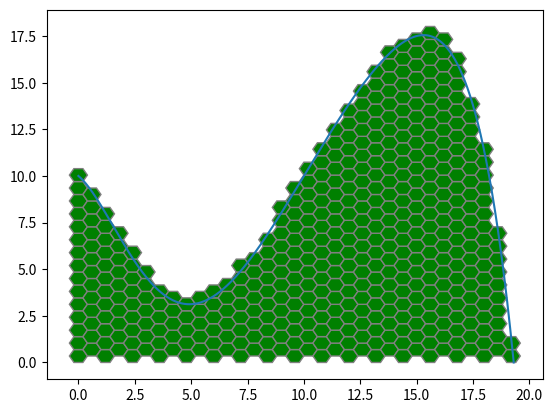

Recreate this plot in Python.
import matplotlib.pyplot as plt
import numpy as np
from matplotlib.patches import Rectangle, RegularPolygon
from scipy.integrate import quad

def plot_function_with_pattern(func, x_range, y_range, base_size=1,  num_vertices=4, include_touching=True, face_col='green', edge_col='grey'):
    shape_dict = {
        3: {    # triangle
            'radius': base_size/np.sqrt(3),
            'orientation': 0,
            'rotation': np.pi,  # rotation every two columns
            'y_offset': base_size/(2*np.sqrt(3)),  # y_offset every two columns
            'base_step_x': base_size/2,
            'base_step_y': np.sqrt(3)*base_size/2
        },
        4: {    # square
            'radius': base_size/np.sqrt(2),
            'orientation': np.pi/4
        },
        6: {    # hexagon
            'radius': base_size/2,
            'orientation': np.pi/2,
            'y_offset': np.sqrt(3)*base_size/4,  # y_offset every two columns
            'base_step_x': 3*base_size/4,
            'base_step_y': np.sqrt(3)*base_size/2
        }
    }
    if not num_vertices in shape_dict:
        print(f"Error: polygon with {num_vertices} vertices are not supported.")
        return
    
    fig, ax = plt.subplots()
    x = np.linspace(x_range[0], x_range[1], 1000)
    y = func(x)

    ax.plot(x, y)

    num_figures = 0
    base_step_x = shape_dict[num_vertices].get('base_step_x', base_size)
    base_step_y = shape_dict[num_vertices].get('base_step_y', base_size)
    radius = shape_dict[num_vertices]['radius']
    orientation = shape_dict[num_vertices]['orientation']
    y_start = shape_dict[num_vertices].get('y_offset', base_size/2) # align height of the first shape base with 0

    for i, x_i in enumerate(np.arange(x_range[0], x_range[1], base_step_x)):
        y_offset = y_start
        orient = orientation
        if (i % 2 != 0):
            y_offset += shape_dict[num_vertices].get('y_offset', 0)
            orient += shape_dict[num_vertices].get('rotation', 0)
        for y_i in np.arange(y_range[0] + y_offset, y_range[1] + y_offset, base_step_y):
            patch = RegularPolygon((x_i, y_i), num_vertices, radius=radius, orientation=orient, fc=face_col, ec=edge_col)
            if patch.contains_point((x_i, func(x_i)), radius=1e-9):  # omitting radius triggers a mpl bug
                if include_touching:
                    ax.add_patch(patch)
                    num_figures += 1
                break  
            else:
                ax.add_patch(patch)
                num_figures += 1

    # Calculate integral of the function
    integral, _ = quad(func, x_range[0], x_range[1])

    # Subtract the amount of figures touching the function if include_touching is False
    print(f"{num_figures} polygons with {num_vertices} vertices are inside the function or touching the function. The base size was {base_size} unit(s) with x range of: {x_range} and y range of: {y_range}. The area of the function is {integral:.4f}.")
    
    plt.show()

# Example usage
def func(x):
    return -0.00002*x**6 + 0.0011*x**5 -0.024 *x**4 + 0.24*x**3 -0.8*x**2 -x + 10

plot_function_with_pattern(func, x_range=(0, 19.308), y_range=(0, 17.55), base_size=0.8, include_touching=True, num_vertices=6)